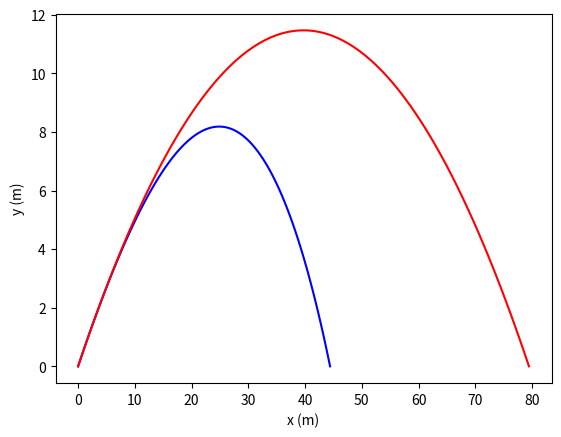

The matplotlib source for this figure:
import numpy as np
from scipy.integrate import solve_ivp
import matplotlib.pyplot as plt

#Drag coeff, radius (m), area (m2), and mass (kg).
# c = 0.3
# r = 0.0366
# A = np.pi * r**2
# m = .15
#Chose a professionally hit soccer ball at sea level
c = 0.25
r = 0.155
A = np.pi * r**2
m = 0.43
#Air density (kg.m-3), accleration due to gravity (m.s-2).
#rho_air = 1.28
rho_air = 1.225
g = 9.81
#Define the constant
k = .3 * c * rho_air * A

#Inital speed and launch angle (from the horizontal).
v0 = 30 #Good speed for ball
phi0 = np.radians(30) #Generally the optimal angle to kick at a distance

def deriv(t, u):
    x, xdot, y, ydot = u
    speed= np.hypot(xdot, ydot)
    xdotdot = -k/m * speed * xdot
    ydotdot = -k/m * speed * ydot - g
    return xdot, xdotdot, ydot, ydotdot

#Intial conditions: x0, v0_x, y0, v0_y.
u0 = 0, v0 * np.cos(phi0), 0., v0 * np.sin(phi0)
#Integrate up to tf unless we hit the target sooner.
t0, tf = 0, 50

def hit_target(t, u):
    #We've hit the target if the y-coord is 0
    return u[2]
#Stop integration when we hit the target.
hit_target.terminal = True
#We must be moving downwards (don't stop before we begin moving upwards)
hit_target.direction = -1

def max_height(t, u):
    #Max height is obtained if y-velocity is zero.
    return u[3]

soln = solve_ivp(deriv, (t0, tf), u0, dense_output=True, events=(hit_target, max_height))
#Find time for object to land w/o air resistance
t = ((2 * v0) * np.sin(phi0)) / g
t1 = np.linspace(0, t, num=100)

    #Calcualte trajectory with no air resistance
xnd = ((v0 * t1) * np.cos(phi0))
ynd = ((v0 * t1) * np.sin(phi0)) - ((0.5 * g) * (t1**2))

print(soln)
print('Time to target = {:.2f} s'.format(soln.t_events[0][0]))
print('Time to highest point = {:.2f} s'.format(soln.t_events[1][0]))

#Grid of time points from 0 until impact time with air resistance
t = np.linspace(0, soln.t_events[0][0], 100)
#Get solution for time grid and plot trajectory with air resistance and w/o it
sol = soln.sol(t)
x, y = sol[0], sol[2]
print('Range to target, xmax = {:2f} m'.format(x[-1]))
print('Maximum height, ymax = {:2f} m'.format(max(y)))

plt.plot(x, y, 'blue', xnd, ynd, 'red')
plt.xlabel('x (m)')
plt.ylabel('y (m)')
plt.show()
